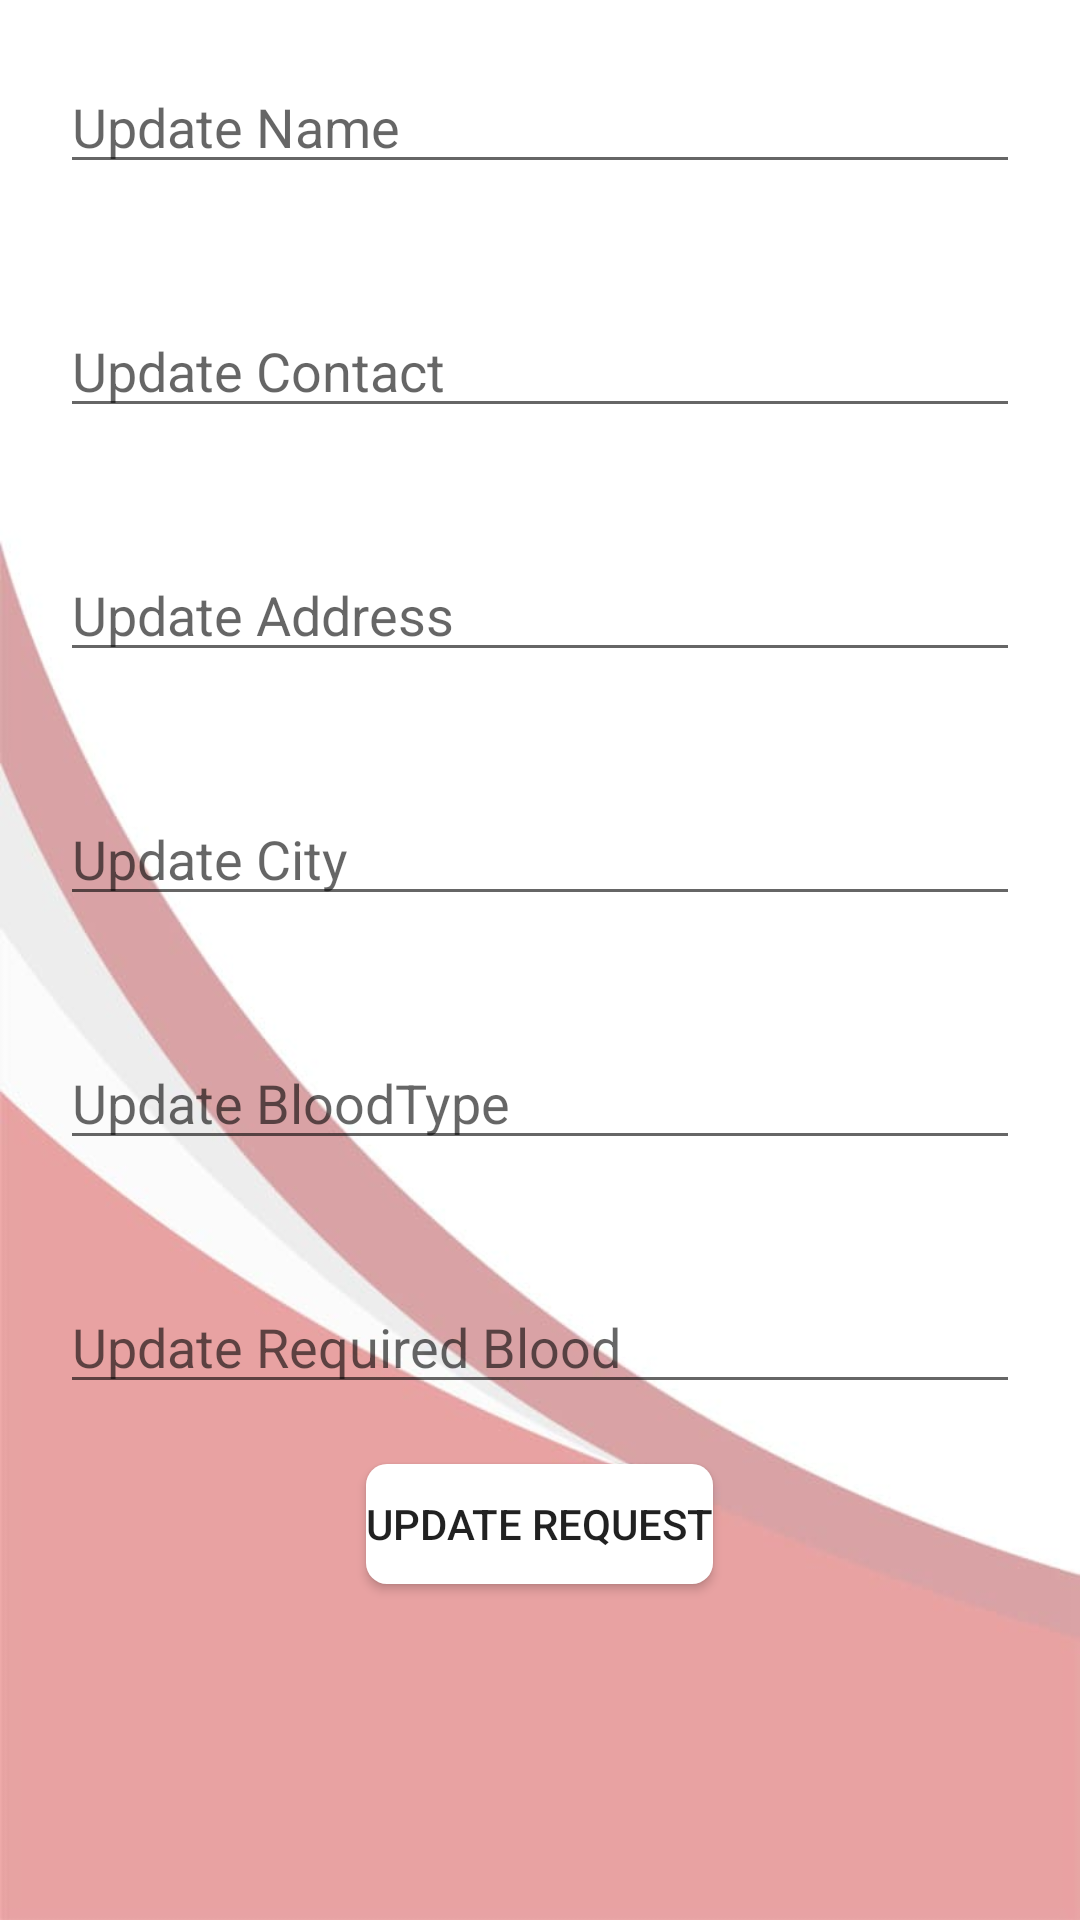

Here is an Android app screen rendered from its layout file. Give the layout XML and the strings, colors and styles it references.
<!-- AndroidManifest.xml: application theme Theme.Bloodbankproject -->
<!-- res/layout/activity_update_work.xml -->
<?xml version="1.0" encoding="utf-8"?>
<LinearLayout xmlns:android="http://schemas.android.com/apk/res/android"
    xmlns:app="http://schemas.android.com/apk/res-auto"
    xmlns:tools="http://schemas.android.com/tools"
    android:layout_width="match_parent"
    android:layout_height="match_parent"
    android:orientation="vertical"
    android:background="@drawable/background"
    tools:context=".UpdateWork">
<EditText
    android:layout_width="match_parent"
    android:layout_height="wrap_content"
    android:layout_margin="20dp"
    android:hint="Update Name"
    android:id="@+id/requpdateName"/>

    <EditText
        android:layout_width="match_parent"
        android:layout_height="wrap_content"
        android:layout_margin="20dp"
        android:hint="Update Contact"
        android:id="@+id/requpdateContact"/>
    <EditText
        android:layout_width="match_parent"
        android:layout_height="wrap_content"
        android:layout_margin="20dp"
        android:hint="Update Address"
        android:id="@+id/requpdateLocation"/>
    <EditText
        android:layout_width="match_parent"
        android:layout_height="wrap_content"
        android:layout_margin="20dp"
        android:hint="Update City"
        android:id="@+id/requpdateCity"/>
    <EditText
        android:layout_width="match_parent"
        android:layout_height="wrap_content"
        android:layout_margin="20dp"
        android:hint="Update BloodType"
        android:id="@+id/requpdateType"/>
    <EditText
        android:layout_width="match_parent"
        android:layout_height="wrap_content"
        android:layout_margin="20dp"
        android:hint="Update Required Blood"
        android:id="@+id/requpdateRequiredBlood"/>
<Button
    android:layout_width="wrap_content"
    android:layout_height="40dp"
    android:background="@drawable/roundbutton"
    android:id="@+id/btnup"
    android:text="Update Request"
    android:onClick="updateReq"
    android:layout_gravity="center"/>

</LinearLayout>
<!-- resources referenced by this layout -->
<resources>
  <!-- drawable background: jpg bitmap (drawable, 11766 bytes) -->
  <!-- drawable roundbutton (drawable) -->
  <?xml version="1.0" encoding="utf-8"?>
  <shape xmlns:android="http://schemas.android.com/apk/res/android"
      android:shape="rectangle">
      <solid android:color="@color/white" />
      <corners android:bottomRightRadius="7dp"
          android:bottomLeftRadius="7dp"
          android:topRightRadius="7dp"
          android:topLeftRadius="7dp"/>
  </shape>
  <style name="Theme.Bloodbankproject" parent="Theme.MaterialComponents.DayNight.NoActionBar">
  
          
          <item name="colorPrimary">@color/red</item>
          <item name="colorPrimaryVariant">@color/red</item>
          <item name="colorOnPrimary">@color/white</item>
          
          <item name="colorSecondary">@color/red</item>
          <item name="colorSecondaryVariant">@color/black</item>
          <item name="colorOnSecondary">@color/white</item>
          
          <item name="android:statusBarColor" tools:targetApi="l">?attr/colorPrimaryVariant</item>
      </style>
  <color name="white">#FFFFFF</color>
  <color name="red">#FF0101</color>
  <color name="black">#FF000000</color>
</resources>
